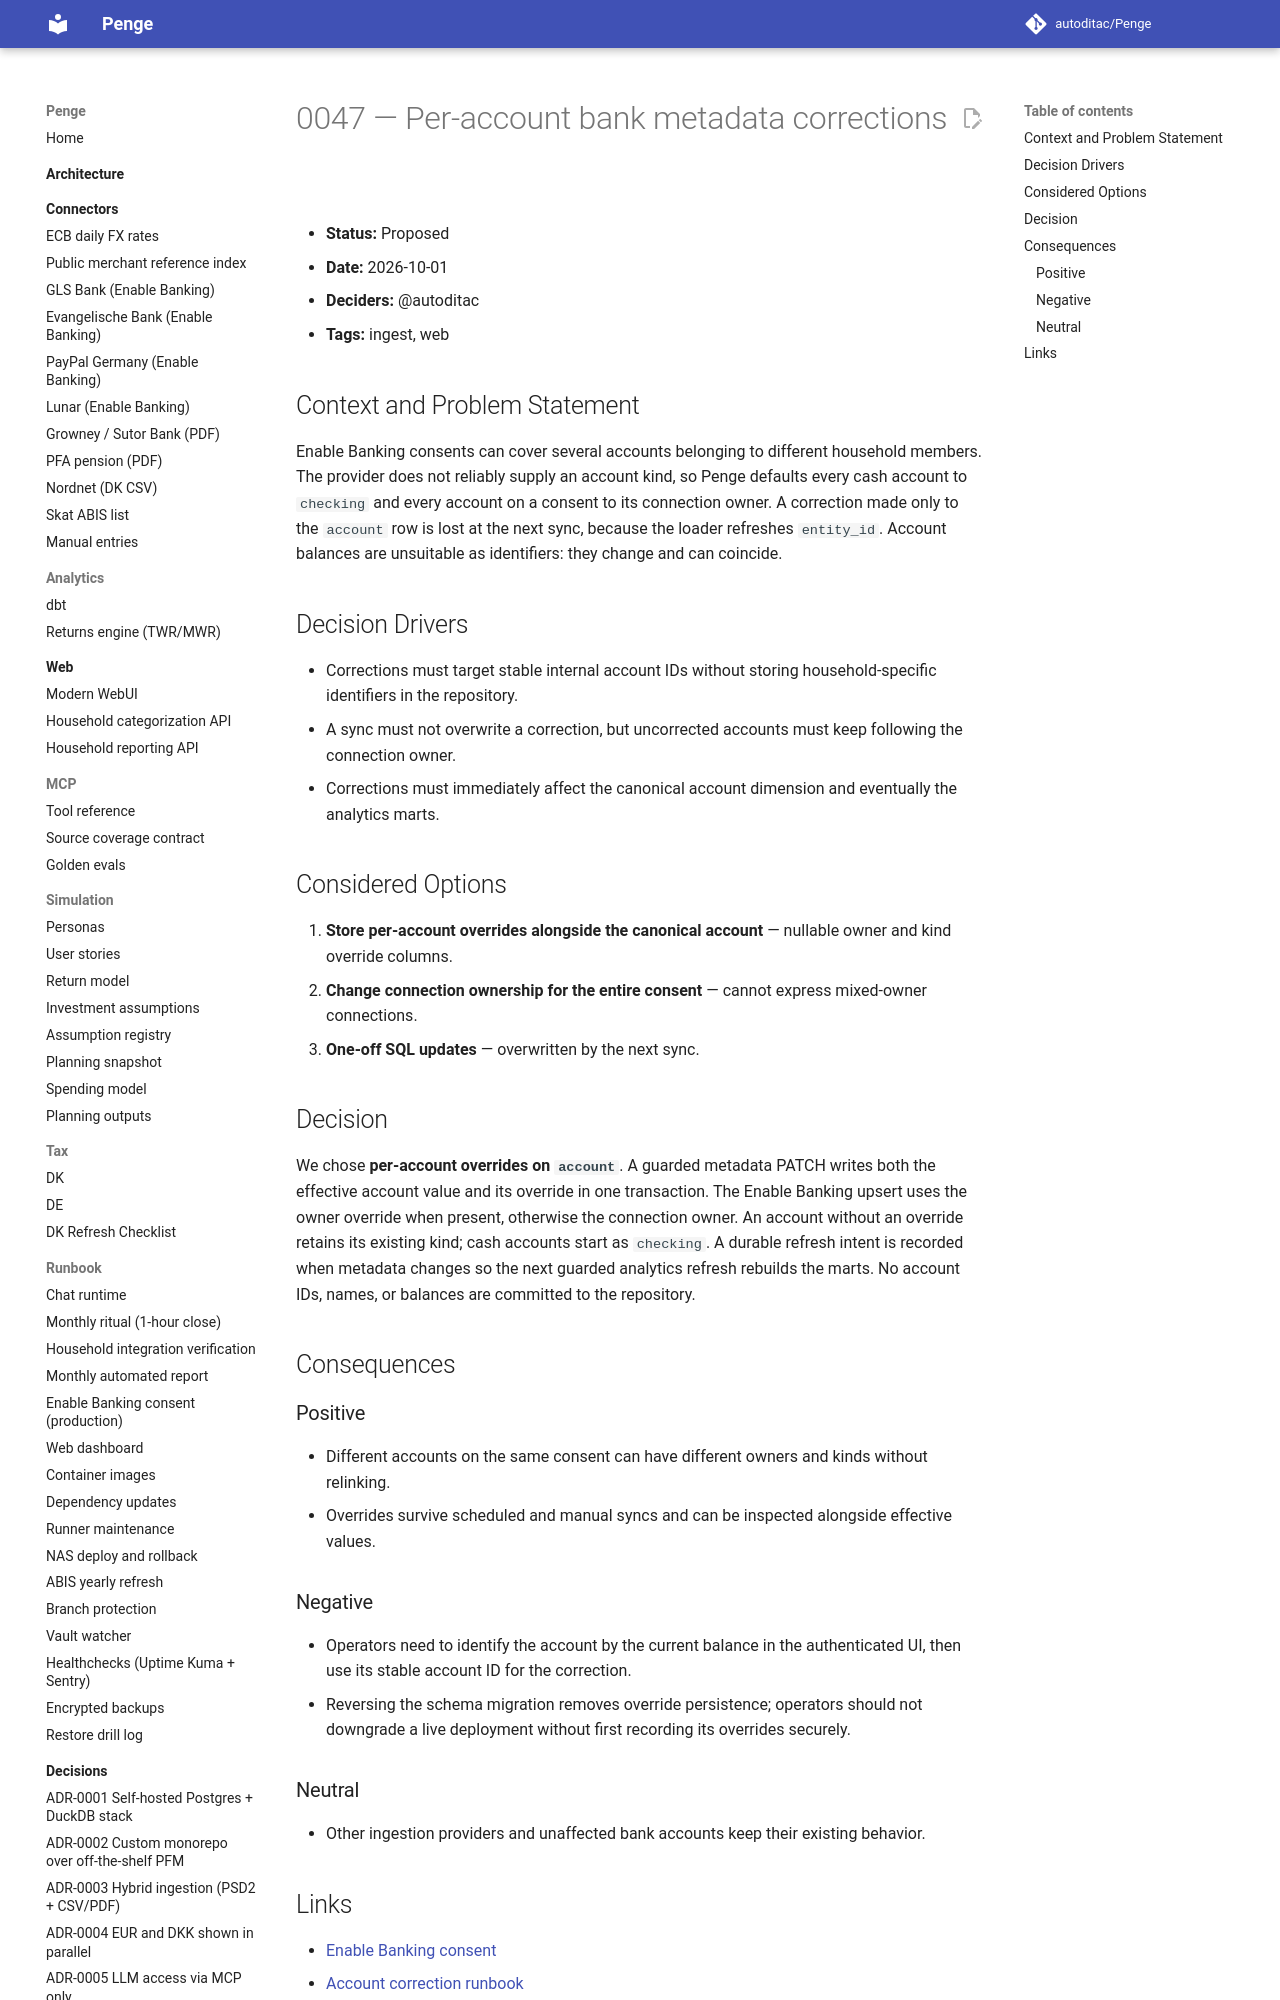

repository: autoditac/Penge · page: decisions/0047-per-account-bank-metadata-corrections/index.html · generator: mkdocs

# 0047 — Per-account bank metadata corrections

- **Status:** Proposed
- **Date:** 2026-10-01
- **Deciders:** @autoditac
- **Tags:** ingest, web

## Context and Problem Statement

Enable Banking consents can cover several accounts belonging to different household members.
The provider does not reliably supply an account kind, so Penge defaults every cash account to `checking` and every account on a consent to its connection owner.
A correction made only to the `account` row is lost at the next sync, because the loader refreshes `entity_id`.
Account balances are unsuitable as identifiers: they change and can coincide.

## Decision Drivers

- Corrections must target stable internal account IDs without storing household-specific identifiers in the repository.
- A sync must not overwrite a correction, but uncorrected accounts must keep following the connection owner.
- Corrections must immediately affect the canonical account dimension and eventually the analytics marts.

## Considered Options

1. **Store per-account overrides alongside the canonical account** — nullable owner and kind override columns.
2. **Change connection ownership for the entire consent** — cannot express mixed-owner connections.
3. **One-off SQL updates** — overwritten by the next sync.
